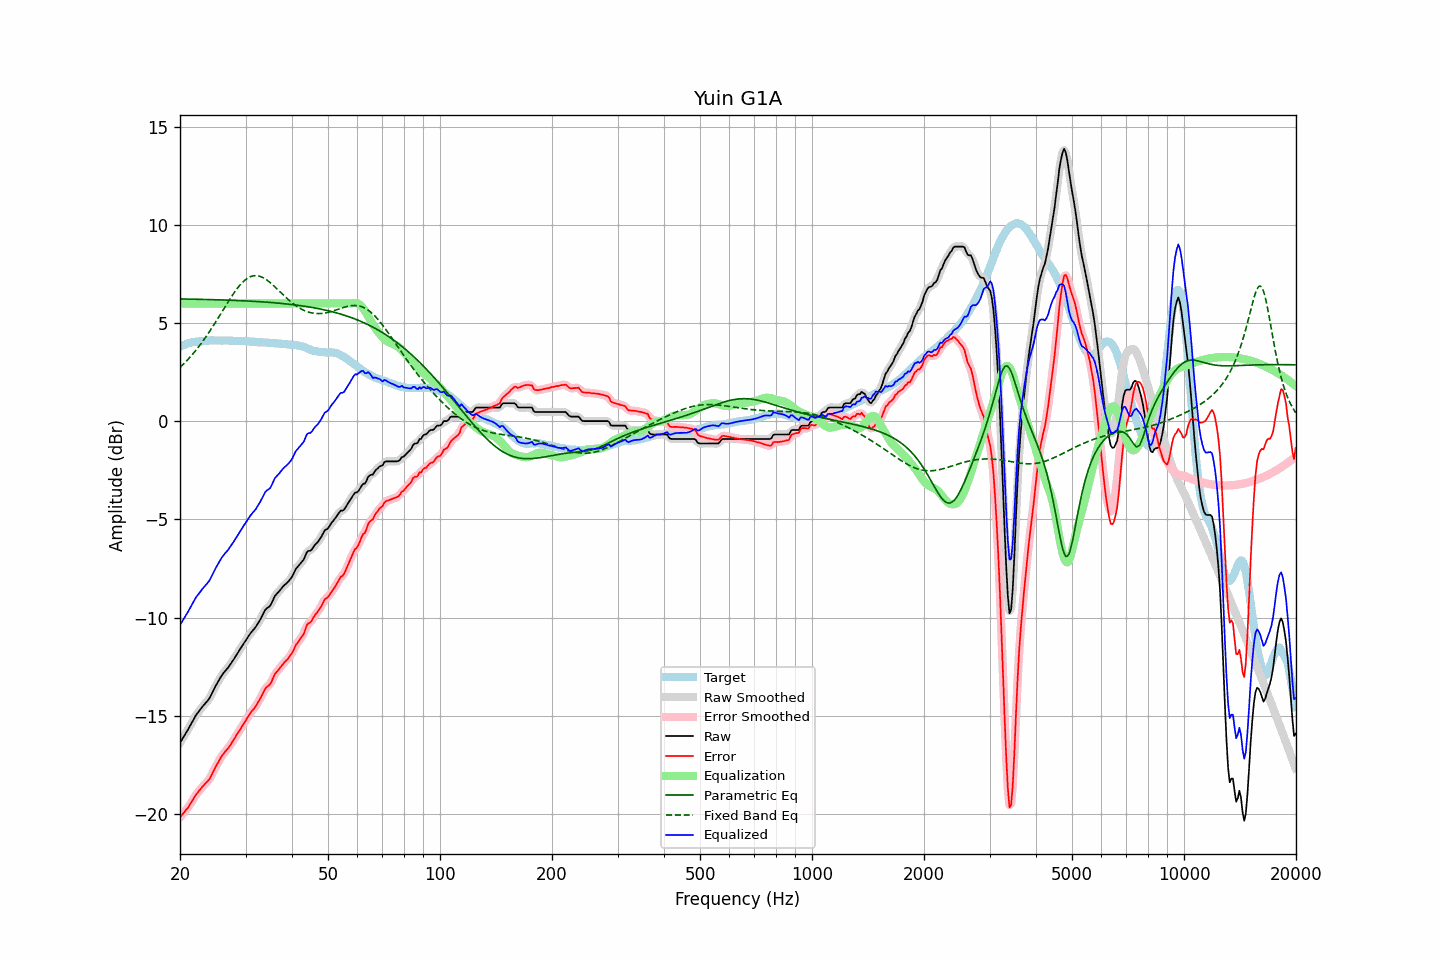

Source data for this figure (header and first rows):
frequency, raw, error, smoothed, error_smoothed, equalization, parametric_eq, fixed_band_eq, equalized_raw, equalized_smoothed, target
20.00, -16.38, -20.18, -16.38, -20.18, 6.00, 6.23, 2.74, -10.38, -10.38, 3.80
20.20, -16.24, -20.08, -16.25, -20.08, 6.00, 6.23, 2.82, -10.24, -10.25, 3.84
20.40, -16.11, -19.98, -16.11, -19.98, 6.00, 6.23, 2.90, -10.11, -10.11, 3.87
20.61, -15.97, -19.87, -15.97, -19.88, 6.00, 6.23, 2.98, -9.97, -9.97, 3.90
20.81, -15.83, -19.77, -15.84, -19.78, 6.00, 6.22, 3.06, -9.83, -9.84, 3.94
21.02, -15.70, -19.68, -15.69, -19.66, 6.00, 6.22, 3.15, -9.70, -9.69, 3.98
21.23, -15.55, -19.54, -15.55, -19.55, 6.00, 6.22, 3.24, -9.55, -9.55, 3.99
21.44, -15.40, -19.41, -15.40, -19.41, 6.00, 6.22, 3.33, -9.40, -9.40, 4.01
21.66, -15.25, -19.28, -15.25, -19.27, 6.00, 6.22, 3.43, -9.25, -9.25, 4.03
21.87, -15.10, -19.14, -15.10, -19.14, 6.00, 6.22, 3.53, -9.10, -9.10, 4.04
22.09, -14.96, -19.02, -14.97, -19.02, 6.00, 6.21, 3.63, -8.96, -8.97, 4.06
22.31, -14.86, -18.92, -14.85, -18.92, 6.00, 6.21, 3.73, -8.86, -8.85, 4.06
22.54, -14.75, -18.82, -14.75, -18.81, 6.00, 6.21, 3.84, -8.75, -8.75, 4.07
22.76, -14.64, -18.72, -14.64, -18.71, 6.00, 6.21, 3.95, -8.64, -8.64, 4.08
22.99, -14.53, -18.61, -14.54, -18.61, 6.00, 6.21, 4.06, -8.53, -8.54, 4.07
23.22, -14.44, -18.53, -14.44, -18.52, 6.00, 6.21, 4.17, -8.44, -8.44, 4.08
23.45, -14.34, -18.43, -14.35, -18.44, 6.00, 6.20, 4.29, -8.34, -8.35, 4.09
23.69, -14.25, -18.36, -14.25, -18.36, 6.00, 6.20, 4.41, -8.25, -8.25, 4.10
23.92, -14.15, -18.26, -14.14, -18.25, 6.00, 6.20, 4.53, -8.15, -8.14, 4.11
24.16, -14.01, -18.13, -14.01, -18.13, 6.00, 6.20, 4.65, -8.01, -8.01, 4.12
24.40, -13.84, -17.97, -13.85, -17.97, 6.00, 6.20, 4.77, -7.84, -7.85, 4.13
24.65, -13.68, -17.80, -13.68, -17.80, 6.00, 6.19, 4.90, -7.68, -7.68, 4.12
24.89, -13.51, -17.63, -13.51, -17.63, 6.00, 6.19, 5.03, -7.51, -7.51, 4.12
25.14, -13.36, -17.48, -13.36, -17.48, 6.00, 6.19, 5.16, -7.36, -7.36, 4.12
25.39, -13.22, -17.34, -13.22, -17.33, 6.00, 6.19, 5.29, -7.22, -7.22, 4.12
25.65, -13.08, -17.20, -13.08, -17.19, 6.00, 6.18, 5.43, -7.08, -7.08, 4.11
25.91, -12.94, -17.05, -12.95, -17.06, 6.00, 6.18, 5.56, -6.94, -6.95, 4.10
26.16, -12.83, -16.94, -12.83, -16.94, 6.00, 6.18, 5.69, -6.83, -6.83, 4.11
26.43, -12.73, -16.84, -12.73, -16.84, 6.00, 6.17, 5.83, -6.73, -6.73, 4.11
26.69, -12.63, -16.74, -12.64, -16.75, 6.00, 6.17, 5.96, -6.63, -6.64, 4.11
26.96, -12.54, -16.65, -12.53, -16.64, 6.00, 6.17, 6.09, -6.54, -6.53, 4.11
27.23, -12.42, -16.53, -12.42, -16.53, 6.00, 6.17, 6.22, -6.42, -6.42, 4.11
27.50, -12.30, -16.41, -12.31, -16.41, 6.00, 6.16, 6.35, -6.30, -6.31, 4.11
27.77, -12.18, -16.28, -12.18, -16.28, 6.00, 6.16, 6.47, -6.18, -6.18, 4.10
28.05, -12.06, -16.15, -12.05, -16.15, 6.00, 6.16, 6.59, -6.06, -6.05, 4.09
28.33, -11.92, -16.00, -11.93, -16.01, 6.00, 6.15, 6.70, -5.92, -5.93, 4.08
28.62, -11.79, -15.88, -11.79, -15.88, 6.00, 6.15, 6.81, -5.79, -5.79, 4.09
28.90, -11.66, -15.75, -11.66, -15.75, 6.00, 6.15, 6.90, -5.66, -5.66, 4.09
29.19, -11.53, -15.61, -11.53, -15.62, 6.00, 6.14, 7.00, -5.53, -5.53, 4.08
29.48, -11.40, -15.49, -11.40, -15.49, 6.00, 6.14, 7.08, -5.40, -5.40, 4.09
29.78, -11.27, -15.36, -11.27, -15.36, 6.00, 6.13, 7.16, -5.27, -5.27, 4.08
30.08, -11.15, -15.24, -11.15, -15.23, 6.00, 6.13, 7.23, -5.15, -5.15, 4.08
30.38, -11.02, -15.09, -11.02, -15.10, 6.00, 6.13, 7.29, -5.02, -5.02, 4.07
30.68, -10.90, -14.97, -10.90, -14.97, 6.00, 6.12, 7.33, -4.90, -4.90, 4.07
30.99, -10.78, -14.84, -10.79, -14.85, 6.00, 6.12, 7.37, -4.78, -4.79, 4.06
31.30, -10.68, -14.74, -10.69, -14.74, 6.00, 6.11, 7.40, -4.68, -4.69, 4.05
31.61, -10.59, -14.64, -10.59, -14.64, 6.00, 6.11, 7.41, -4.59, -4.59, 4.05
31.93, -10.49, -14.53, -10.48, -14.52, 6.00, 6.10, 7.42, -4.49, -4.48, 4.04
32.24, -10.36, -14.39, -10.36, -14.39, 6.00, 6.10, 7.41, -4.36, -4.36, 4.03
32.57, -10.22, -14.25, -10.23, -14.25, 6.00, 6.09, 7.40, -4.22, -4.23, 4.02
32.89, -10.09, -14.11, -10.08, -14.10, 6.00, 6.09, 7.38, -4.09, -4.08, 4.02
33.22, -9.93, -13.95, -9.92, -13.94, 6.00, 6.08, 7.34, -3.93, -3.92, 4.02
33.55, -9.77, -13.79, -9.77, -13.78, 6.00, 6.08, 7.30, -3.77, -3.77, 4.02
33.89, -9.61, -13.63, -9.63, -13.64, 6.00, 6.07, 7.25, -3.61, -3.63, 4.01
34.23, -9.52, -13.53, -9.54, -13.55, 6.00, 6.07, 7.20, -3.52, -3.54, 4.01
34.57, -9.47, -13.47, -9.47, -13.47, 6.00, 6.06, 7.13, -3.47, -3.47, 4.00
34.92, -9.41, -13.41, -9.38, -13.38, 6.00, 6.05, 7.07, -3.41, -3.38, 3.99
35.27, -9.26, -13.25, -9.25, -13.24, 6.00, 6.05, 7.00, -3.26, -3.25, 3.99
35.62, -9.08, -13.06, -9.09, -13.07, 6.00, 6.04, 6.92, -3.08, -3.09, 3.98
35.97, -8.90, -12.87, -8.93, -12.91, 6.00, 6.03, 6.85, -2.90, -2.93, 3.97
... 635 more rows
